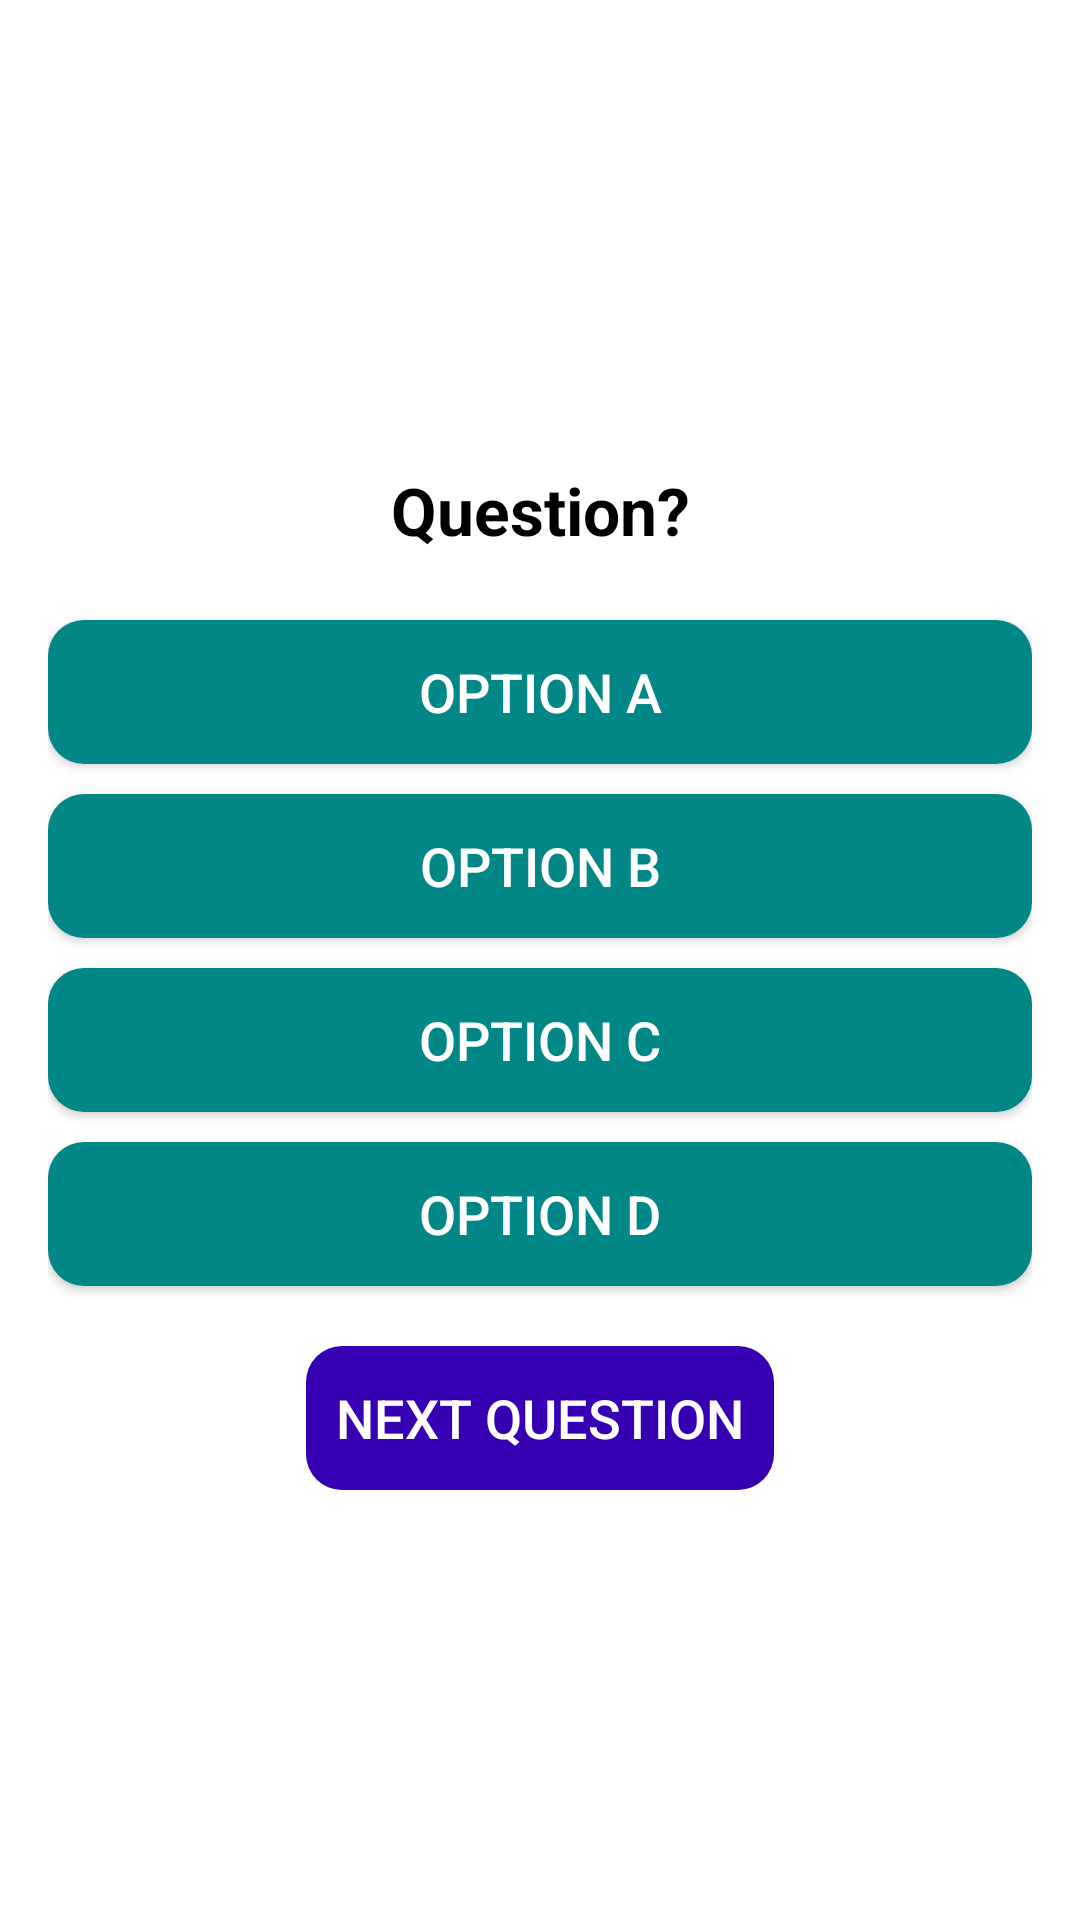

Android layout source for this screen:
<!-- AndroidManifest.xml: application theme Theme.Demo_Study_App -->
<!-- res/layout/activity_master_quiz.xml -->
<LinearLayout xmlns:android="http://schemas.android.com/apk/res/android"
    android:layout_width="match_parent"
    android:layout_height="match_parent"
    android:orientation="vertical"
    android:padding="16dp"
    android:gravity="center"
    android:background="@color/white">

    <TextView
        android:id="@+id/tvQuestion"
        android:layout_width="match_parent"
        android:layout_height="wrap_content"
        android:text="Question?"
        android:textSize="22sp"
        android:textStyle="bold"
        android:gravity="center"
        android:padding="12dp"
        android:textColor="@color/black"/>

    <Button
        android:id="@+id/btnOptionA"
        android:layout_width="match_parent"
        android:layout_height="wrap_content"
        android:text="Option A"
        android:textSize="18sp"
        android:background="@drawable/button_background"
        android:textColor="@color/white"
        android:padding="10dp"
        android:layout_marginTop="10dp"/>

    <Button
        android:id="@+id/btnOptionB"
        android:layout_width="match_parent"
        android:layout_height="wrap_content"
        android:text="Option B"
        android:textSize="18sp"
        android:background="@drawable/button_background"
        android:textColor="@color/white"
        android:padding="10dp"
        android:layout_marginTop="10dp"/>

    <Button
        android:id="@+id/btnOptionC"
        android:layout_width="match_parent"
        android:layout_height="wrap_content"
        android:text="Option C"
        android:textSize="18sp"
        android:background="@drawable/button_background"
        android:textColor="@color/white"
        android:padding="10dp"
        android:layout_marginTop="10dp"/>

    <Button
        android:id="@+id/btnOptionD"
        android:layout_width="match_parent"
        android:layout_height="wrap_content"
        android:text="Option D"
        android:textSize="18sp"
        android:background="@drawable/button_background"
        android:textColor="@color/white"
        android:padding="10dp"
        android:layout_marginTop="10dp"/>

    <Button
        android:id="@+id/btnNext"
        android:layout_width="wrap_content"
        android:layout_height="wrap_content"
        android:text="Next Question"
        android:textSize="18sp"
        android:background="@drawable/button_next"
        android:textColor="@color/white"
        android:padding="10dp"
        android:layout_marginTop="20dp"
        android:enabled="false"/>
</LinearLayout>
<!-- resources referenced by this layout -->
<resources>
  <color name="black">#000000</color>
  <color name="white">#FFFFFFFF</color>
  <!-- drawable button_background (drawable) -->
  <?xml version="1.0" encoding="utf-8"?>
  <selector xmlns:android="http://schemas.android.com/apk/res/android">
      <item android:state_pressed="true">
          <shape android:shape="rectangle">
              <corners android:radius="12dp"/>
              <solid android:color="@color/blue_color"/>
          </shape>
      </item>
      <item>
          <shape android:shape="rectangle">
              <corners android:radius="12dp"/>
              <solid android:color="@color/teal_700"/>
          </shape>
      </item>
  </selector>
  <!-- drawable button_next (drawable) -->
  <?xml version="1.0" encoding="utf-8"?>
  <shape xmlns:android="http://schemas.android.com/apk/res/android" android:shape="rectangle">
      <solid android:color="@color/purple_700"/>
      <corners android:radius="12dp"/>
      <padding android:left="10dp" android:right="10dp" android:top="5dp" android:bottom="5dp"/>
  </shape>
  <style name="Theme.Demo_Study_App" parent="Theme.MaterialComponents.Light.NoActionBar">
          
          <item name="colorPrimary">@color/purple_500</item>
          <item name="colorPrimaryVariant">@color/blue_color</item>
          <item name="colorOnPrimary">#FFFFFF</item>
  
          
          <item name="android:textColor">@color/black</item>
      </style>
  <color name="blue_color">#4169e1</color>
  <color name="teal_700">#FF018786</color>
  <color name="purple_700">#FF3700B3</color>
  <color name="purple_500">#FF6200EE</color>
</resources>
